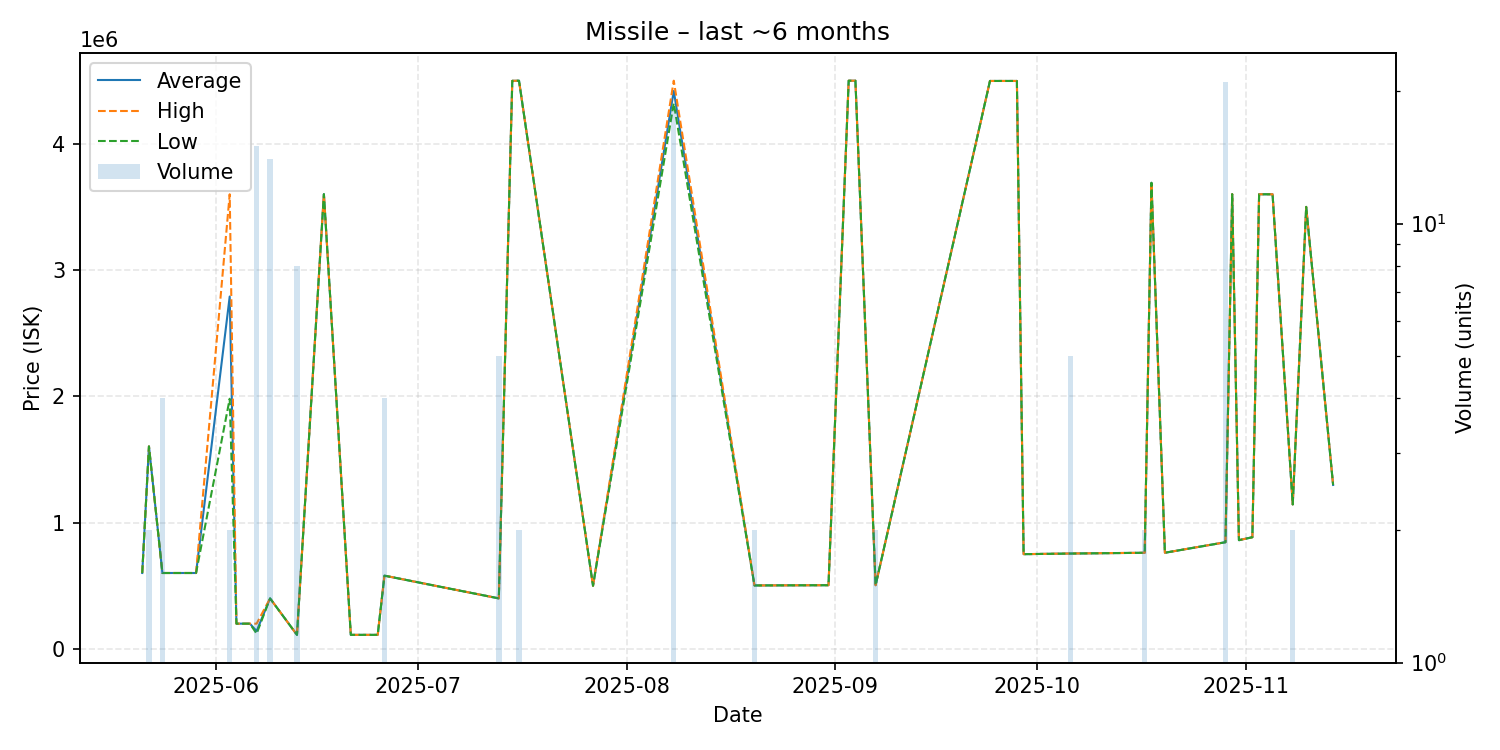

Data behind this chart, as committed beside it:
date, average, highest, lowest, order_count, volume
2025-05-21, 601000, 601000, 601000, 1, 1
2025-05-22, 1603000, 1603000, 1603000, 1, 2
2025-05-24, 601000, 601000, 601000, 1, 4
2025-05-26, 601000, 601000, 601000, 1, 1
2025-05-29, 601000, 601000, 601000, 1, 1
2025-06-03, 2789500, 3599000, 1980000, 2, 2
2025-06-04, 200000, 200000, 200000, 1, 1
2025-06-06, 200000, 200000, 200000, 1, 1
2025-06-07, 141413, 200000, 121000, 3, 15
2025-06-09, 400000, 400000, 400000, 2, 14
2025-06-13, 111200, 111200, 111200, 1, 8
2025-06-17, 3600000, 3600000, 3600000, 1, 1
2025-06-21, 111300, 111300, 111300, 1, 1
2025-06-25, 111300, 111300, 111300, 1, 1
2025-06-26, 580000, 580000, 580000, 1, 4
2025-07-13, 400000, 400000, 400000, 1, 5
2025-07-15, 4497000, 4497000, 4497000, 1, 1
2025-07-16, 4498000, 4498000, 4498000, 1, 2
2025-07-27, 500000, 500000, 500000, 1, 1
2025-08-08, 4416611, 4498000, 4320000, 5, 18
2025-08-20, 502500, 502500, 502500, 1, 2
2025-08-31, 504400, 504400, 504400, 1, 1
2025-09-03, 4498000, 4498000, 4498000, 1, 1
2025-09-04, 4498000, 4498000, 4498000, 1, 1
2025-09-07, 504400, 504400, 504400, 1, 2
2025-09-24, 4496000, 4496000, 4496000, 1, 1
2025-09-28, 4496000, 4496000, 4496000, 1, 1
2025-09-29, 750100, 750100, 750100, 1, 1
2025-10-06, 755220, 755500, 754800, 2, 5
2025-10-17, 761100, 761100, 761100, 1, 2
2025-10-18, 3690000, 3690000, 3690000, 1, 1
2025-10-20, 761200, 761200, 761200, 1, 1
2025-10-29, 844700, 844700, 844700, 2, 21
2025-10-30, 3600000, 3600000, 3600000, 1, 1
2025-10-31, 860800, 860800, 860800, 1, 1
2025-11-02, 884200, 884200, 884200, 1, 1
2025-11-03, 3599000, 3599000, 3599000, 1, 1
2025-11-05, 3599000, 3599000, 3599000, 1, 1
2025-11-08, 1144000, 1144000, 1144000, 1, 2
2025-11-10, 3499000, 3499000, 3499000, 1, 1
2025-11-14, 1298000, 1298000, 1298000, 1, 1
